Run: headless pygame with SDL's dummy video driver; simulated clock (each Clock.tick advances the game by its frame time, no real sleeping); random seed 0; keys injected as events and as key.get_pressed() state; mouse plan: one left click at the window centre at the start of phase 2, then a move to the lower-right quarter at the start of phase 3.
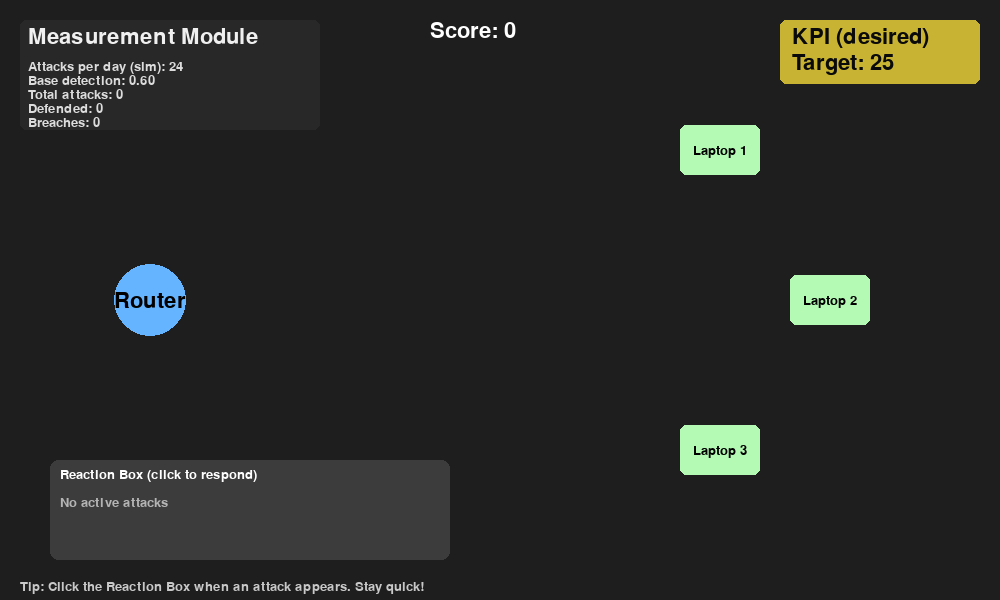
Frame 1 of 4 · flips 1–60 · no input
Frame 2 of 4 · flips 61–180 · clicked the window centre · tapped SPACE, RETURN · held RIGHT (→), D · screen unchanged from frame 1, image omitted
Frame 3 of 4 · flips 181–300 · moved the mouse to the lower-right quarter · held DOWN (↓), S · screen unchanged from frame 2, image omitted
Frame 4 of 4 · flips 301–420 · held LEFT (←), A, UP (↑), W · screen unchanged from frame 3, image omitted

The pygame program that drew these frames:

"""
Visual IT SIEM usage simulation using pygame.

- Generates 3 laptops (user endpoints) and a router.
- Attacks are spawned from the router at a tempo that corresponds to a randomized "attacks per day" (0-49).
- Each attack has a label (email message, dropper, phishing, virus, TCP_packet).
- When an attack is active a Reaction Box appears. Click the Reaction Box to attempt a response.
- Outcomes: -2 for breach, +1 for defended OK. Score accumulates.
- A KPI (desired outcome) is shown in yellow at top-right.
- A small measurement module shows simple stats like total attacks, defended, breaches, detection rate.

Run: pip install pygame
Then: python siem_sim.py

Notes: 

   This is a extensible educational simulation. 
   Tweak parameters in the CONFIG section.
"""

# COE measurements and calculation

# Make red teams!
# hunters can be added; what would they do here?
# Vision and visibility: add the 
# add default laptop condition 
 #PatchLevel 

# Make a Windows laptop object. 
# This stores the twin of a Windows 11 laptop
# All of these objects shall have:
# a geoPos: where in the world is the laptop geographically 
# Owner:    "None" at first, string
# Org:   Who owns the laptop, string (name of organization)
# Charge: level of charge, on laptop 0..99 (max is 99)
# PowerState: "Off" | "On"
# LastSeen: gtick  (when was the laptop seen last)


#
# quickly check a thing on a laptop 
#
# management
#   sec side of things
# no snooping?
#  what about the 
# get file 
# get a reg key value
# get a reg key: is it set?
# get whether registry has a Key by name
#  


# Think of 'lets_' functions. These configure a new
# object. they are initializers, constructors. 
# But we don't OOP (no object orientation) so the lets_
# give out a dict. 
#  
# lets are constants, by function.
#   So think of let_ 
#   as: give me a object, with properties that are calculated.
def lets_WinDefault():
    return


# Dashboard, simple (semicircles, like a BMW car etc)

# PyGame for making graphics like circles, rects.. Mouse
import pygame
import random
import math # Mathematics functions
import time # time handling, clock, walltime

gtick = 0  # globaltick, the "time"

# Gtick is just the frame-clock
#  not a human-clock
# Time is the human-time


# sip
# sleeping
#  a cup
#  brewer 
# brewer_person 
# beans into the coffee brewer


#
## ----------- CONFIG OF SIMULATION ----------
WINDOW_W, WINDOW_H = 1000, 600
FPS = 60
DAY_SECONDS = 60.0  # length of simulated "day" in seconds (affects attack spawn rate)
MIN_ATTACKS_PER_DAY = 0
MAX_ATTACKS_PER_DAY = 49
ATTACK_TYPES = ["email message", "dropper", "phishing", "virus", "TCP_packet"]
REACTION_TIME_LIMIT = 6.0  # seconds before attack reaches target if not defended
KPI_TARGET_SCORE = 25  # desired outcome shown in yellow
BASE_DETECTION = 0.6  # base probability of successfully defending when reacted
TYPE_DETECTION_MOD = {
    "email message": 0.05,
    "dropper": -0.1,
    "phishing": -0.05,
    "virus": -0.15,
    "TCP_packet": 0.0,
}
# ----------------------------------------

pygame.init()
font = pygame.font.SysFont(None, 20)
bigfont = pygame.font.SysFont(None, 32)
screen = pygame.display.set_mode((WINDOW_W, WINDOW_H))
pygame.display.set_caption("SIEM Usage Simulation")
clock = pygame.time.Clock()


# Devices in this sim:
# ===================
#
#  simple rules for firewalls 
#    1) "fast" mode: identify, and pass-through packet always
#    2) Flag mode: flag & log all anomalies, scan quickly
#    3) "Enable drop": if anomalous packets arrive => drop & log
#    4) fw has a inspection quality (p, a probability based on 
#       SW intel + RAM amount)
#

# Versionings and the setup lazy: a real problem. 
#   drift of versions, in laptops OS and PatchLevel
#      PatchLevel increases, as a fcuntion of
#        mbit_available for host, and "time"
#   automation? 
#      Did you automate? If not, lag starts to 
#      happen. So versions drift. In Practical scenario,
#      if you do not make imaging, or deploy a non-image based
#      host installer for new Windows 11 laptops, 
#      their initial OS an dsec patches are missing. You then
#      either: 
#      1. risk & boil the Windows 11 laptops in hostile water
#      2. or constraint the Windows 11's until they've gotten patch
#      3. or have the Windows 11 "baked" properly in a safe lab - spend
#         more time manually in the process. 

def GUI_currentMargin():
    # Css-inspired method for looking up margin
    # Margin is just the true amount of pixels,
    # padded between context pixel, and the 
    # edge of a container. 
    return 2


# A Dict. Python's dict is dictionary: key-value
#  Note: keys must be unique, so in this case:
#  KPI names each must be unique
KPIPositions={"COE": {"x":3, "y": 3}}


# a X,Y Map of the GUI elements: 
def guiDrawKPI(valueString, nameOfKPIString):
    # "calc" the x,y position -- just by looking up from a table
    #   each KPI has a x,y starting position, of a rectangular 
    #   area in which the KPI is to be drawn.
    # So: Lookup a x,y 
    return


#
def showMetric(value, name_str):
    guiDrawKPI(str(value), name_str)
    return

# The S-limiting curve towards a best possible,
# depends on the cyberhostility of environment.
# COE is the amount of live threats. Integer.
# 
# Input: "COE = #of threats around, live.
def cor_Calculate(RAM_gb, SW_ver,maxLat_micros):
    global COE
    # Target stream is a 128kbits/s for 1 VOIP stream
    # concurrency is the key: how much flow mbit/s
    #
    N_current_clients = 6
    SLA_Min_kbits = 128  # One voip stream
    flowAmtMbits = N_current_clients*SLA_Min_kbits
    # We must thus process at least flowAmtMbits
    # thus the one packet time budget is actually a 
    # T / CPU_count
    # pktSizeKB=8  # runts or Giants
    # 1 cpu, then we afford: 
    microbudget=flowAmtMbits # How many microseconds we afford
    NowMilliSpend=1  
    # do: max latency microseconds, that we tolerate according to SLA
    # add a SLA profile to Fortigate
    # passthrough mode is already now implemented


# Build the firewall / appliances intelligence in here.
# verdict: good
# result:  dlv = delivered
def packetStater():
    return ({verdict: "good", result: "dlv"})


# Entities positions (router in center-left, laptops right side)
router_pos = (150, WINDOW_H // 2)
laptops = []
laptop_positions = [(720, 150), (830, 300), (720, 450)]
for i, pos in enumerate(laptop_positions):
    laptops.append({
        "id": i,
        "pos": pos,
        "breached": False,
    })

# Simulation state
score = 0
total_attacks = 0
defended = 0
breaches = 0
attacks = []  # active attack objects
last_spawn_time = time.time()
attacks_per_day = random.randint(MIN_ATTACKS_PER_DAY, MAX_ATTACKS_PER_DAY)
spawn_interval = DAY_SECONDS / max(1, attacks_per_day) if attacks_per_day > 0 else float('inf')

measurement = {
    "base_detection": BASE_DETECTION,
    "attacks_per_day": attacks_per_day,
}

# Attack object structure
# {
#   id, type, spawn_time, target_laptop, pos, progress (0..1), reached:bool
# }

attack_id_counter = 0

# Reaction Box state
reaction_active = False
current_reaction_attack = None
reaction_shown_time = 0

running = True


def spawn_attack():
    global attack_id_counter, total_attacks
    attack_type = random.choice(ATTACK_TYPES)
    target = random.choice([l for l in laptops if not l['breached']]) if any(not l['breached'] for l in laptops) else random.choice(laptops)
    a = {
        'id': attack_id_counter,
        'type': attack_type,
        'spawn_time': time.time(),
        'target': target['id'],
        'pos': list(router_pos),
        'progress': 0.0,
        'reached': False,
    }
    attack_id_counter += 1
    attacks.append(a)
    total_attacks += 1


def handle_reaction_click():
    global reaction_active, current_reaction_attack, score, defended, breaches
    if not reaction_active or current_reaction_attack is None:
        return
    a = current_reaction_attack
    # compute success chance
    base = measurement['base_detection']
    mod = TYPE_DETECTION_MOD.get(a['type'], 0.0)
    # small randomness and small penalty if the target is already stressed (breached before)
    target_breached = laptops[a['target']]['breached']
    penalty = -0.1 if target_breached else 0.0
    chance = max(0.01, min(0.99, base + mod + penalty + random.uniform(-0.12, 0.12)))
    success = random.random() < chance
    if success:
        score += 1
        defended += 1
        # remove attack
        attacks[:] = [x for x in attacks if x['id'] != a['id']]
    else:
        score -= 2
        breaches += 1
        laptops[a['target']]['breached'] = True
        # remove attack
        attacks[:] = [x for x in attacks if x['id'] != a['id']]
    reaction_active = False
    current_reaction_attack = None


while running:
    dt = clock.tick(FPS) / 1000.0
    now = time.time()

    for event in pygame.event.get():
        if event.type == pygame.QUIT:
            running = False
        elif event.type == pygame.MOUSEBUTTONDOWN and event.button == 1:
            mx, my = pygame.mouse.get_pos()
            if reaction_active:
                # Reaction box area
                rx, ry, rw, rh = 50, WINDOW_H - 140, 400, 100
                if rx <= mx <= rx + rw and ry <= my <= ry + rh:
                    handle_reaction_click()

    # Spawn logic: means the creation of new threats
    # Spawn = birth. 
    if now - last_spawn_time >= spawn_interval:
        last_spawn_time = now
        if attacks_per_day > 0:
            spawn_attack()
        # possible dynamic update: recalc attacks_per_day occasionally
        # but we leave static for now

    # Update attacks movement & check whether the target is reached
    for a in list(attacks):
        target_pos = laptops[a['target']]['pos']
        # linear interpolation over REACTION_TIME_LIMIT seconds
        t_passed = now - a['spawn_time']
        prog = min(1.0, t_passed / REACTION_TIME_LIMIT)
        a['progress'] = prog
        a['pos'][0] = router_pos[0] + (target_pos[0] - router_pos[0]) * prog
        a['pos'][1] = router_pos[1] + (target_pos[1] - router_pos[1]) * prog
        if prog >= 1.0 and not a['reached']:
            # attack reached target => breach if not reacted already
            a['reached'] = True
            # auto-breach
            score -= 2
            breaches += 1
            laptops[a['target']]['breached'] = True
            # remove attack
            attacks[:] = [x for x in attacks if x['id'] != a['id']]
            # clear reaction if it was for this attack
            if reaction_active and current_reaction_attack and current_reaction_attack['id'] == a['id']:
                reaction_active = False
                current_reaction_attack = None

    # If there are attacks and no active reaction, show reaction for oldest attack
    if attacks and not reaction_active:
        # present the earliest spawned attack
        attacks_sorted = sorted(attacks, key=lambda x: x['spawn_time'])
        current_reaction_attack = attacks_sorted[0]
        reaction_active = True
        reaction_shown_time = now

    # Auto-timeout for reaction (if user doesn't 
    #   click but attack still moving, we keep reaction active 
    #   until reach)

    # Drawing
    screen.fill((30, 30, 30))

    # Draw router
    pygame.draw.circle(screen, (100, 180, 255), router_pos, 36)
    rtxt = bigfont.render("Router", True, (0, 0, 0))
    screen.blit(rtxt, (router_pos[0] - rtxt.get_width() // 2, router_pos[1] - 10))

    # Draw laptops
    for l in laptops:
        color = (180, 250, 180) if not l['breached'] else (200, 80, 80)
        x, y = l['pos']
        pygame.draw.rect(screen, color, (x-40, y-25, 80, 50), border_radius=6)
        lid = font.render(f"Laptop {l['id']+1}", True, (0,0,0))
        screen.blit(lid, (x - lid.get_width()//2, y - 6))
        if l['breached']:
            br = font.render("BREACHED", True, (255,255,255))
            screen.blit(br, (x - br.get_width()//2, y + 8))

    # Draw attacks
    for a in attacks:
        ax, ay = int(a['pos'][0]), int(a['pos'][1])
        pygame.draw.circle(screen, (220, 80, 80), (ax, ay), 10)
        tlabel = font.render(a['type'], True, (255,255,255))
        screen.blit(tlabel, (ax - tlabel.get_width()//2, ay - 24))

    # Draw measurement module (left top)
    mm_x, mm_y = 20, 20
    pygame.draw.rect(screen, (40,40,40), (mm_x, mm_y, 300, 110), border_radius=6)
    mm_title = bigfont.render("Measurement Module", True, (240,240,240))
    screen.blit(mm_title, (mm_x + 8, mm_y + 6))
    lines = [
        f"Attacks per day (sim): {measurement['attacks_per_day']}",
        f"Base detection: {measurement['base_detection']:.2f}",
        f"Total attacks: {total_attacks}",
        f"Defended: {defended}",
        f"Breaches: {breaches}",
    ]
    for i, ln in enumerate(lines):
        t = font.render(ln, True, (220,220,220))
        screen.blit(t, (mm_x + 8, mm_y + 40 + i*14))

    # Draw reaction box (bottom-left)
    rx, ry, rw, rh = 50, WINDOW_H - 140, 400, 100
    pygame.draw.rect(screen, (60,60,60), (rx, ry, rw, rh), border_radius=8)
    title = font.render("Reaction Box (click to respond)", True, (255,255,255))
    screen.blit(title, (rx + 10, ry + 8))
    if reaction_active and current_reaction_attack:
        a = current_reaction_attack
        atype = font.render(f"Attack type: {a['type']}", True, (255,255,255))
        target = font.render(f"Target: Laptop {a['target']+1}", True, (255,255,255))
        timeleft = max(0.0, REACTION_TIME_LIMIT - (now - a['spawn_time']))
        timet = font.render(f"Time to impact: {timeleft:.1f}s", True, (255,255,200))
        screen.blit(atype, (rx + 10, ry + 30))
        screen.blit(target, (rx + 10, ry + 48))
        screen.blit(timet, (rx + 10, ry + 66))
    else:
        idle = font.render("No active attacks", True, (180,180,180))
        screen.blit(idle, (rx + 10, ry + 36))

    # Draw Score and KPI
    score_text = bigfont.render(f"Score: {score}", True, (255,255,255))
    screen.blit(score_text, (430, 20))

    kx, ky = WINDOW_W - 220, 20
    pygame.draw.rect(screen, (200, 180, 50), (kx, ky, 200, 64), border_radius=6)
    ktitle = bigfont.render("KPI (desired)", True, (10,10,10))
    kval = bigfont.render(f"Target: {KPI_TARGET_SCORE}", True, (10,10,10))
    screen.blit(ktitle, (kx + 12, ky + 6))
    screen.blit(kval, (kx + 12, ky + 32))

    # Tiny hint
    hint = font.render("Tip: Click the Reaction Box when an attack appears. Stay quick!", True, (200,200,200))
    screen.blit(hint, (20, WINDOW_H - 20))

    pygame.display.flip()

pygame.quit()
